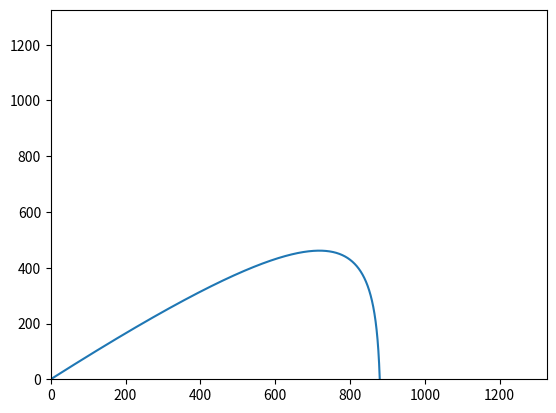

The matplotlib source for this figure:
from numpy import *
from matplotlib.pyplot import *
import math

Vo = 300         # m/s
angle = 45       # degree
g = 10          # m/s^2
res = 0.24      # kg/m
# res = 0      # kg/m

def degree_to_radian(angle):
    return  angle / 180 * math.pi

rad = degree_to_radian(angle)


def foo_x(t):   
    return Vo * math.cos(rad) / res * (1 - math.e**(-res  * t))

def foo_y(t):
    return (( Vo * math.sin(rad) + g) * (1 - math.e**(-res  * t)) - g*t)/res

def time_to_back_on_earth():
    return 2*Vo * math.sin(rad)/g

def throw_range():
    return foo_x(time_to_back_on_earth())


t = linspace(0, time_to_back_on_earth(), 10000)    # 51 points between 0 and 3

y = zeros(len(t))         # allocate y with float elements
x = zeros(len(t))         # allocate y with float elements

for i in range(0,len(t)):
    y[i] = foo_y(t[i])
    x[i] = foo_x(t[i])


ylim(0,1.5*throw_range())
xlim(0,1.5*throw_range())
plot(x, y)
show()